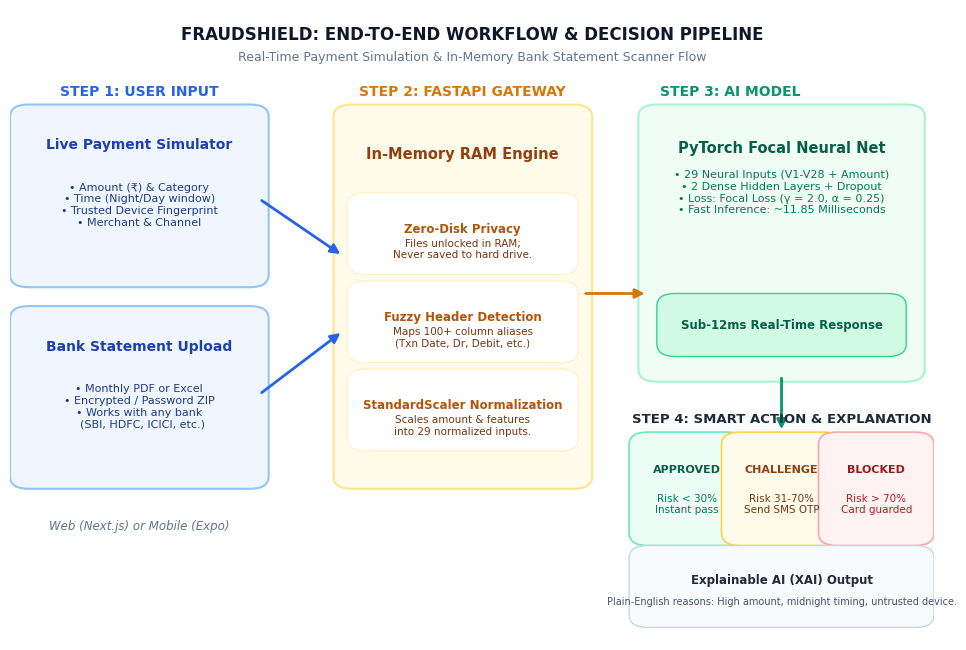

This chart was generated by the following Python code:
import os
import shutil
import matplotlib.pyplot as plt
import matplotlib.patches as patches

def draw_system_flow(output_path="d:/Fraud Detection/reports/diagrams/SYSTEM_WORKFLOW_LANDSCAPE.png"):
    os.makedirs(os.path.dirname(output_path), exist_ok=True)
    
    # 10 x 6.8 inches - Perfect landscape ratio for Slide 9
    fig, ax = plt.subplots(figsize=(10, 6.6), dpi=300, facecolor="#ffffff")
    ax.set_facecolor("#ffffff")
    ax.set_xlim(0, 100)
    ax.set_ylim(0, 100)
    ax.axis("off")
    
    # Fonts and Styling
    font_main = "DejaVu Sans"
    
    # Helper to draw rounded card
    def draw_card(x, y, w, h, bg_color, border_color, radius=2, lw=1.5):
        box = patches.FancyBboxPatch(
            (x, y), w, h,
            boxstyle=f"round,pad={radius},rounding_size=2",
            facecolor=bg_color, edgecolor=border_color, linewidth=lw, zorder=2
        )
        ax.add_patch(box)
        return box

    def draw_arrow(x1, y1, x2, y2, color="#3b82f6", lw=2, style="simple"):
        arrow = patches.FancyArrowPatch(
            (x1, y1), (x2, y2),
            arrowstyle="-|>", mutation_scale=14,
            color=color, linewidth=lw, zorder=3,
            connectionstyle="arc3,rad=0"
        )
        ax.add_patch(arrow)

    # =========================================================================
    # TITLE BANNER
    # =========================================================================
    ax.text(50, 96, "FRAUDSHIELD: END-TO-END WORKFLOW & DECISION PIPELINE", 
            ha="center", va="center", fontsize=12, fontweight="bold", color="#0f172a", family=font_main)
    ax.text(50, 92.5, "Real-Time Payment Simulation & In-Memory Bank Statement Scanner Flow", 
            ha="center", va="center", fontsize=9, color="#64748b", family=font_main)

    # =========================================================================
    # STAGE 1: USER INPUT (LEFT)
    # =========================================================================
    # Header badge
    ax.text(14, 87, "STEP 1: USER INPUT", ha="center", va="center", fontsize=10, fontweight="bold", color="#2563eb", family=font_main)
    
    # Track A: Single Transaction
    draw_card(2, 58, 24, 25, "#eff6ff", "#93c5fd", lw=1.5)
    ax.text(14, 78.5, "Live Payment Simulator", ha="center", va="center", fontsize=10, fontweight="bold", color="#1e40af", family=font_main)
    ax.text(14, 69, "• Amount (₹) & Category\n• Time (Night/Day window)\n• Trusted Device Fingerprint\n• Merchant & Channel", 
            ha="center", va="center", fontsize=8, color="#1e3a8a", family=font_main)

    # Track B: Statement Upload
    draw_card(2, 26, 24, 25, "#eff6ff", "#93c5fd", lw=1.5)
    ax.text(14, 46.5, "Bank Statement Upload", ha="center", va="center", fontsize=10, fontweight="bold", color="#1e40af", family=font_main)
    ax.text(14, 37, "• Monthly PDF or Excel\n• Encrypted / Password ZIP\n• Works with any bank\n  (SBI, HDFC, ICICI, etc.)", 
            ha="center", va="center", fontsize=8, color="#1e3a8a", family=font_main)

    # Label below inputs
    ax.text(14, 18, "Web (Next.js) or Mobile (Expo)", ha="center", va="center", fontsize=8.5, style="italic", color="#64748b", family=font_main)

    # Arrows from Step 1 to Step 2
    draw_arrow(27, 70, 36, 61, color="#2563eb")
    draw_arrow(27, 39, 36, 49, color="#2563eb")

    # =========================================================================
    # STAGE 2: FASTAPI BACKEND & PRIVACY (CENTER-LEFT)
    # =========================================================================
    ax.text(49, 87, "STEP 2: FASTAPI GATEWAY", ha="center", va="center", fontsize=10, fontweight="bold", color="#d97706", family=font_main)
    
    draw_card(37, 26, 24, 57, "#fffbeb", "#fde68a", lw=1.5)
    ax.text(49, 77, "In-Memory RAM Engine", ha="center", va="center", fontsize=10.5, fontweight="bold", color="#92400e", family=font_main)
    
    # Bullet boxes inside Step 2
    steps_s2 = [
        ("Zero-Disk Privacy", "Files unlocked in RAM;\nNever saved to hard drive.", 64),
        ("Fuzzy Header Detection", "Maps 100+ column aliases\n(Txn Date, Dr, Debit, etc.)", 50),
        ("StandardScaler Normalization", "Scales amount & features\ninto 29 normalized inputs.", 36)
    ]
    for st_title, st_desc, pos_y in steps_s2:
        draw_card(38.5, pos_y - 4, 21, 9, "#ffffff", "#fef3c7", lw=1)
        ax.text(49, pos_y + 1.2, st_title, ha="center", va="center", fontsize=8.5, fontweight="bold", color="#b45309", family=font_main)
        ax.text(49, pos_y - 2, st_desc, ha="center", va="center", fontsize=7.5, color="#78350f", family=font_main)

    # Arrow from Step 2 to Step 3
    draw_arrow(62, 55, 69, 55, color="#d97706")

    # =========================================================================
    # STAGE 3: PYTORCH FOCAL DNN (CENTER-RIGHT)
    # =========================================================================
    ax.text(78, 87, "STEP 3: AI MODEL", ha="center", va="center", fontsize=10, fontweight="bold", color="#059669", family=font_main)

    draw_card(70, 43, 27, 40, "#f0fdf4", "#a7f3d0", lw=1.5)
    ax.text(83.5, 78, "PyTorch Focal Neural Net", ha="center", va="center", fontsize=10.5, fontweight="bold", color="#065f46", family=font_main)
    ax.text(83.5, 71, "• 29 Neural Inputs (V1-V28 + Amount)\n• 2 Dense Hidden Layers + Dropout\n• Loss: Focal Loss (γ = 2.0, α = 0.25)\n• Fast Inference: ~11.85 Milliseconds", 
            ha="center", va="center", fontsize=8, color="#047857", family=font_main)
    
    # Speed badge inside AI box
    draw_card(72, 47, 23, 6, "#d1fae5", "#34d399", lw=1)
    ax.text(83.5, 50, "Sub-12ms Real-Time Response", ha="center", va="center", fontsize=8.5, fontweight="bold", color="#065f46", family=font_main)

    # Arrow from Step 3 down to Step 4 Output
    draw_arrow(83.5, 42, 83.5, 33, color="#059669")

    # =========================================================================
    # STAGE 4: DECISION & EXPLANATION (BOTTOM-RIGHT)
    # =========================================================================
    ax.text(83.5, 35, "STEP 4: SMART ACTION & EXPLANATION", ha="center", va="center", fontsize=9.5, fontweight="bold", color="#1e293b", family=font_main)

    # 3 Small Action Badges
    # Approved
    draw_card(69, 17, 8.5, 14, "#ecfdf5", "#6ee7b7", lw=1.2)
    ax.text(73.25, 27, "APPROVED", ha="center", va="center", fontsize=8, fontweight="bold", color="#065f46", family=font_main)
    ax.text(73.25, 21.5, "Risk < 30%\nInstant pass", ha="center", va="center", fontsize=7.5, color="#047857", family=font_main)

    # Challenge
    draw_card(79, 17, 9, 14, "#fffbeb", "#fcd34d", lw=1.2)
    ax.text(83.5, 27, "CHALLENGE", ha="center", va="center", fontsize=8, fontweight="bold", color="#92400e", family=font_main)
    ax.text(83.5, 21.5, "Risk 31-70%\nSend SMS OTP", ha="center", va="center", fontsize=7.5, color="#78350f", family=font_main)

    # Blocked
    draw_card(89.5, 17, 8.5, 14, "#fef2f2", "#fca5a5", lw=1.2)
    ax.text(93.75, 27, "BLOCKED", ha="center", va="center", fontsize=8, fontweight="bold", color="#991b1b", family=font_main)
    ax.text(93.75, 21.5, "Risk > 70%\nCard guarded", ha="center", va="center", fontsize=7.5, color="#b91c1c", family=font_main)

    # Explanation banner at bottom
    draw_card(69, 4, 29, 9, "#f8fafc", "#cbd5e1", lw=1)
    ax.text(83.5, 9.5, "Explainable AI (XAI) Output", ha="center", va="center", fontsize=8.5, fontweight="bold", color="#1e293b", family=font_main)
    ax.text(83.5, 6, "Plain-English reasons: High amount, midnight timing, untrusted device.", ha="center", va="center", fontsize=7, color="#475569", family=font_main)

    plt.tight_layout()
    plt.savefig(output_path, dpi=300, bbox_inches="tight", facecolor="#ffffff")
    plt.close()
    print(f"Successfully generated landscape system workflow diagram at: {output_path}")

    # Copy to artifacts directory
    artifact_dir = "C:/Users/praks/.gemini/antigravity/brain/32d0474b-b616-4722-999c-c63d973b6dfe"
    if os.path.exists(artifact_dir):
        artifact_path = os.path.join(artifact_dir, "SYSTEM_WORKFLOW_LANDSCAPE.png")
        shutil.copy(output_path, artifact_path)
        print(f"Copied to artifact directory: {artifact_path}")

if __name__ == '__main__':
    draw_system_flow()
